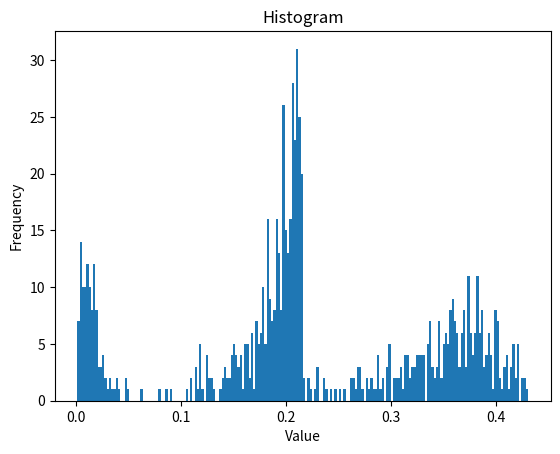
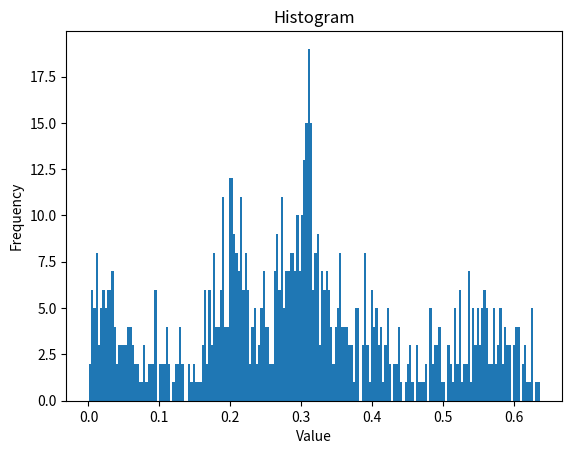

Reproduce these figures in Python, in order.
import random
import numpy as np
import matplotlib.pyplot as plt

def sample_bimodal_beta(n=5000, p=0.5, a=2, b=90):
    """
    Generate samples from a bimodal distribution on [0,1] using a mixture of two Beta distributions.

    With probability p:
        sample from Beta(a, b) → concentrated near 0
    Otherwise:
        sample from Beta(b, a) → concentrated near 1

    This creates a bimodal shape with peaks near 0 and 1.
    """
    xs = []
    for _ in range(n):
        if random.random() < p:
            xs.append(random.betavariate(a, b))
        else:
            xs.append(random.betavariate(b, a))
    return xs

def generate_vectors(num_classes, no_of_examples):
    """
    Generate unique normalized proportion vectors.

    - Each vector sums to 1
    - Avoids duplicates
    - Avoids already existing vectors from dataset
    """

    seen = set()

    vectors = []

    while len(vectors) < no_of_examples:
        
        # Sample raw values from bimodal beta
        v = sample_bimodal_beta(n=num_classes, p=0.5, a=1, b=14)

        # Normalize to sum to 1
        s = sum(v)
        v = tuple(round(x / s, 3) for x in v)

        # Fix rounding drift (important)
        diff = 1.0 - sum(v)
        v = list(v)
        v[0] = round(v[0] + diff, 3)
        v = tuple(v)

        # Validate
        if v in seen or min(v) < 0.01 or sum(v)!=1:
            continue

        seen.add(v)
        vectors.append(v)

    return vectors

num_classes = 3
num_examples = 800

def distance_of_proportions(X, no_of_classes, ddof=0):
    """
    X: array shape (N,no_of_classes) with values in [0,1]
    
    returns:
    P: normalized proportions, shape (N,no_of_classes)
    """
    X = np.asarray(X, dtype=float)
    l1 = np.mean(np.abs(X - float(1/no_of_classes)), axis=1)
    return l1

def plot_histogram(values, bins=200, title="Histogram"):
    """
    Plot a histogram from a list of values.

    Args:
        values (list or array): Input data.
        bins (int): Number of bins.
        title (str): Plot title.
    """
    plt.figure()
    plt.hist(values, bins=bins)
    plt.title(title)
    plt.xlabel("Value")
    plt.ylabel("Frequency")
    plt.show()

vectors = generate_vectors(num_classes, num_examples)
l1 = distance_of_proportions(vectors, num_classes)

mean_MAE = sum(l1)/len(l1)
print(mean_MAE)

plot_histogram(l1)

num_examples = 800

# each vector geenration process even when generating multiple vectors at once is indepdnet of each other , so we dont need nultiple 
# generate vector calls actually. 

l1 = []
for i in range(num_examples):
    dev_arr = []
    proportion_arr_1 = generate_vectors(num_classes, 1)[0]
    proportion_arr_2 = generate_vectors(num_classes, 1)[0]
    for i in range(len(proportion_arr_1)):
        dev_arr.append(abs(proportion_arr_2[i]-proportion_arr_1[i]))
    l1.append(sum(dev_arr)/len(dev_arr))

mean_MAE = sum(l1)/len(l1)
print(mean_MAE)

plot_histogram(l1)
